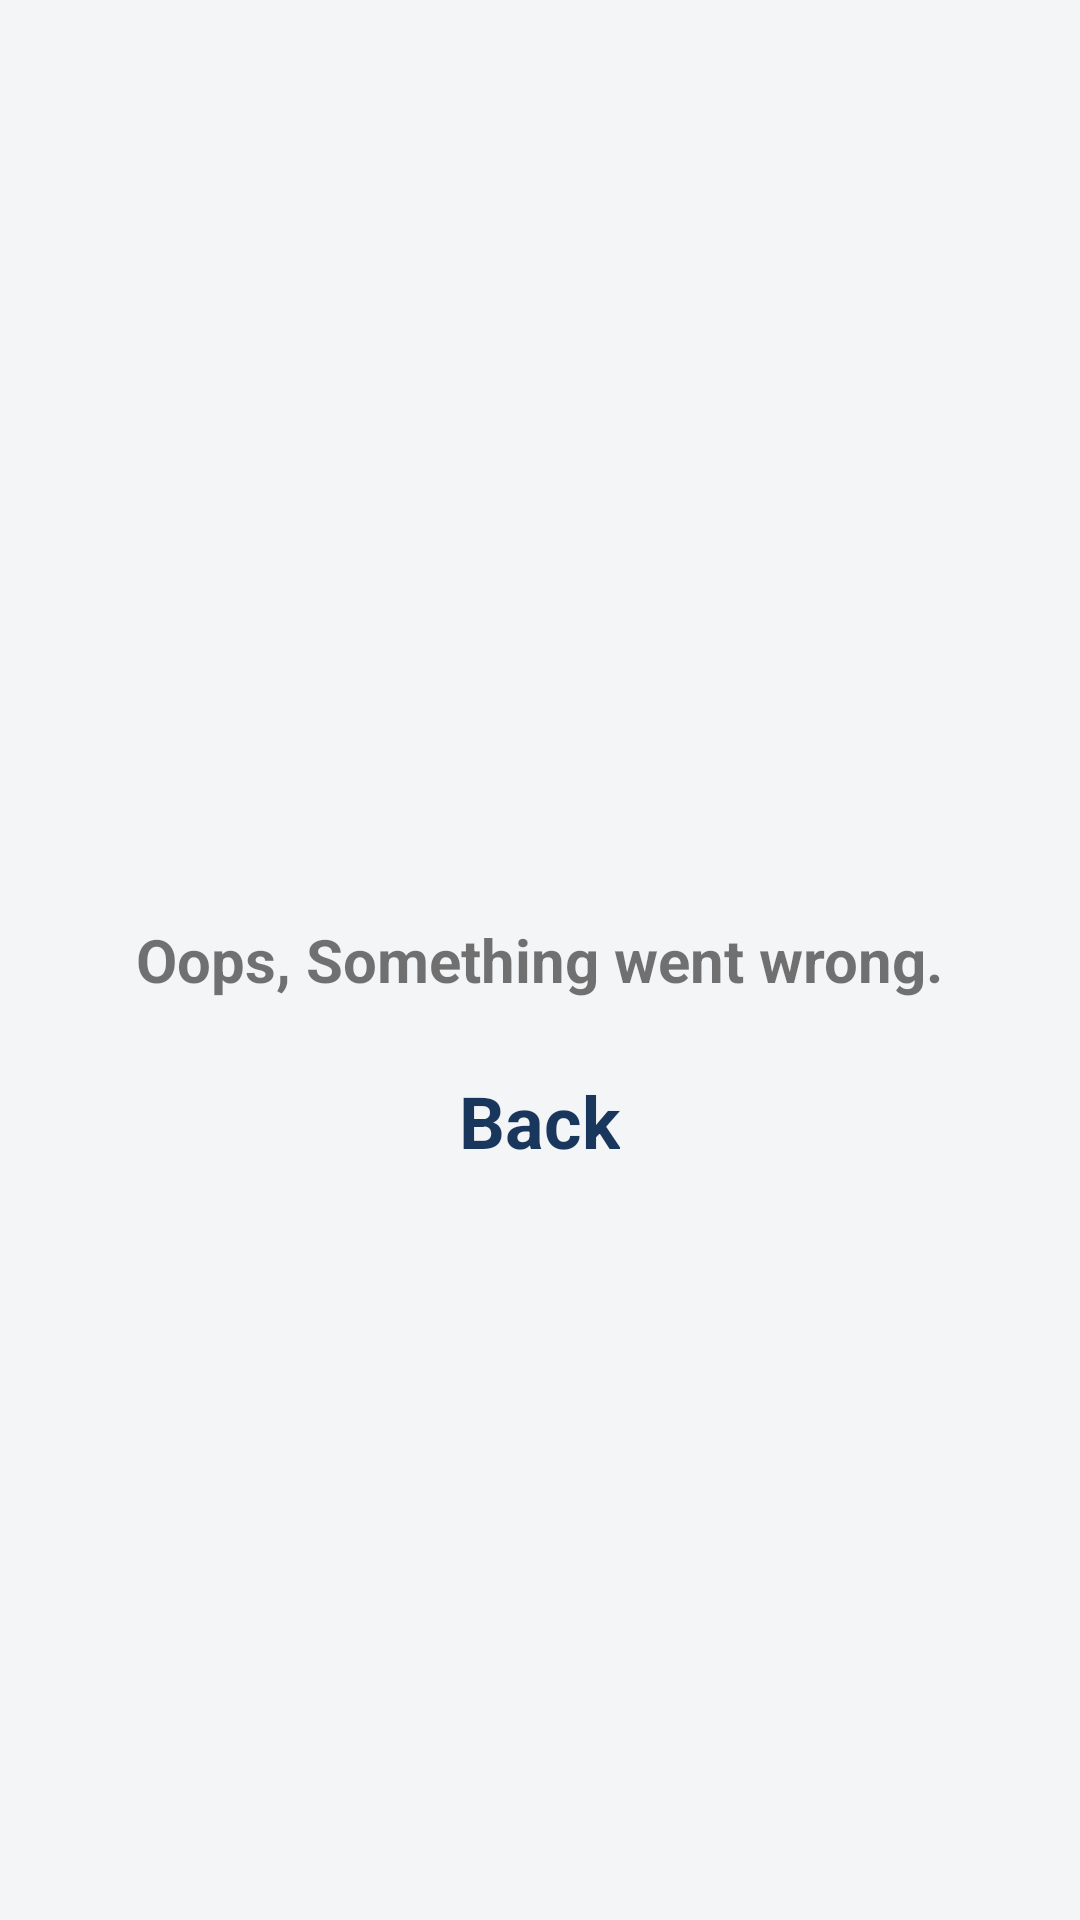

Layout XML and referenced resources for this Android screen:
<!-- AndroidManifest.xml: application theme NoActionBarTheme -->
<!-- res/layout/fragment_error.xml -->
<?xml version="1.0" encoding="utf-8"?>
<RelativeLayout xmlns:android="http://schemas.android.com/apk/res/android"
    android:layout_width="match_parent"
    android:layout_height="match_parent"
    android:background="@color/off_white">

    <TextView
        android:id="@+id/error_text"
        android:layout_width="wrap_content"
        android:layout_height="wrap_content"
        android:layout_centerInParent="true"
        android:layout_marginTop="@dimen/margin_large"
        android:text="@string/oops"
        android:textSize="@dimen/text_h4"
        android:textStyle="bold" />

    <ImageView
        android:id="@+id/error_img"
        android:layout_width="@dimen/icon_extra_extra_extra_large"
        android:layout_height="@dimen/icon_extra_extra_extra_large"
        android:layout_above="@+id/error_text"
        android:layout_centerHorizontal="true"
        android:background="@drawable/ic_error"
        android:backgroundTint="@color/colorPrimary" />

    <TextView
        android:id="@+id/back_button"
        android:layout_width="wrap_content"
        android:layout_height="wrap_content"
        android:layout_below="@+id/error_text"
        android:layout_centerHorizontal="true"
        android:layout_marginTop="@dimen/margin_large"
        android:clickable="true"
        android:focusable="true"
        android:text="@string/back"
        android:textColor="@color/colorPrimaryDark"
        android:textSize="@dimen/text_h3"
        android:textStyle="bold" />
</RelativeLayout>
<!-- resources referenced by this layout -->
<resources>
  <color name="colorPrimary">#005CB9</color>
  <color name="colorPrimaryDark">#19365C</color>
  <color name="off_white">#F4F5F7</color>
  <dimen name="icon_extra_extra_extra_large">120dp</dimen>
  <dimen name="margin_large">24dp</dimen>
  <dimen name="text_h3">24sp</dimen>
  <dimen name="text_h4">20sp</dimen>
  <string name="back">Back</string>
  <string name="oops">Oops, Something went wrong.</string>
  <style name="NoActionBarTheme" parent="Theme.MaterialComponents.Light.NoActionBar">
          <item name="colorPrimary">@color/colorPrimary</item>
          <item name="colorPrimaryDark">@color/colorPrimaryDark</item>
          <item name="colorAccent">@color/colorAccent</item>
          <item name="android:textViewStyle">@style/sans_serif_text_view_style</item>
          <item name="buttonStyle">@style/sans_serif_button_style</item>
      </style>
  <color name="colorAccent">#D81B60</color>
  <style name="sans_serif_text_view_style" parent="android:Widget.TextView">
          <item name="android:fontFamily">sans-serif</item>
      </style>
  <style name="sans_serif_button_style" parent="android:Widget.Button">
          <item name="android:fontFamily">sans-serif</item>
      </style>
</resources>
